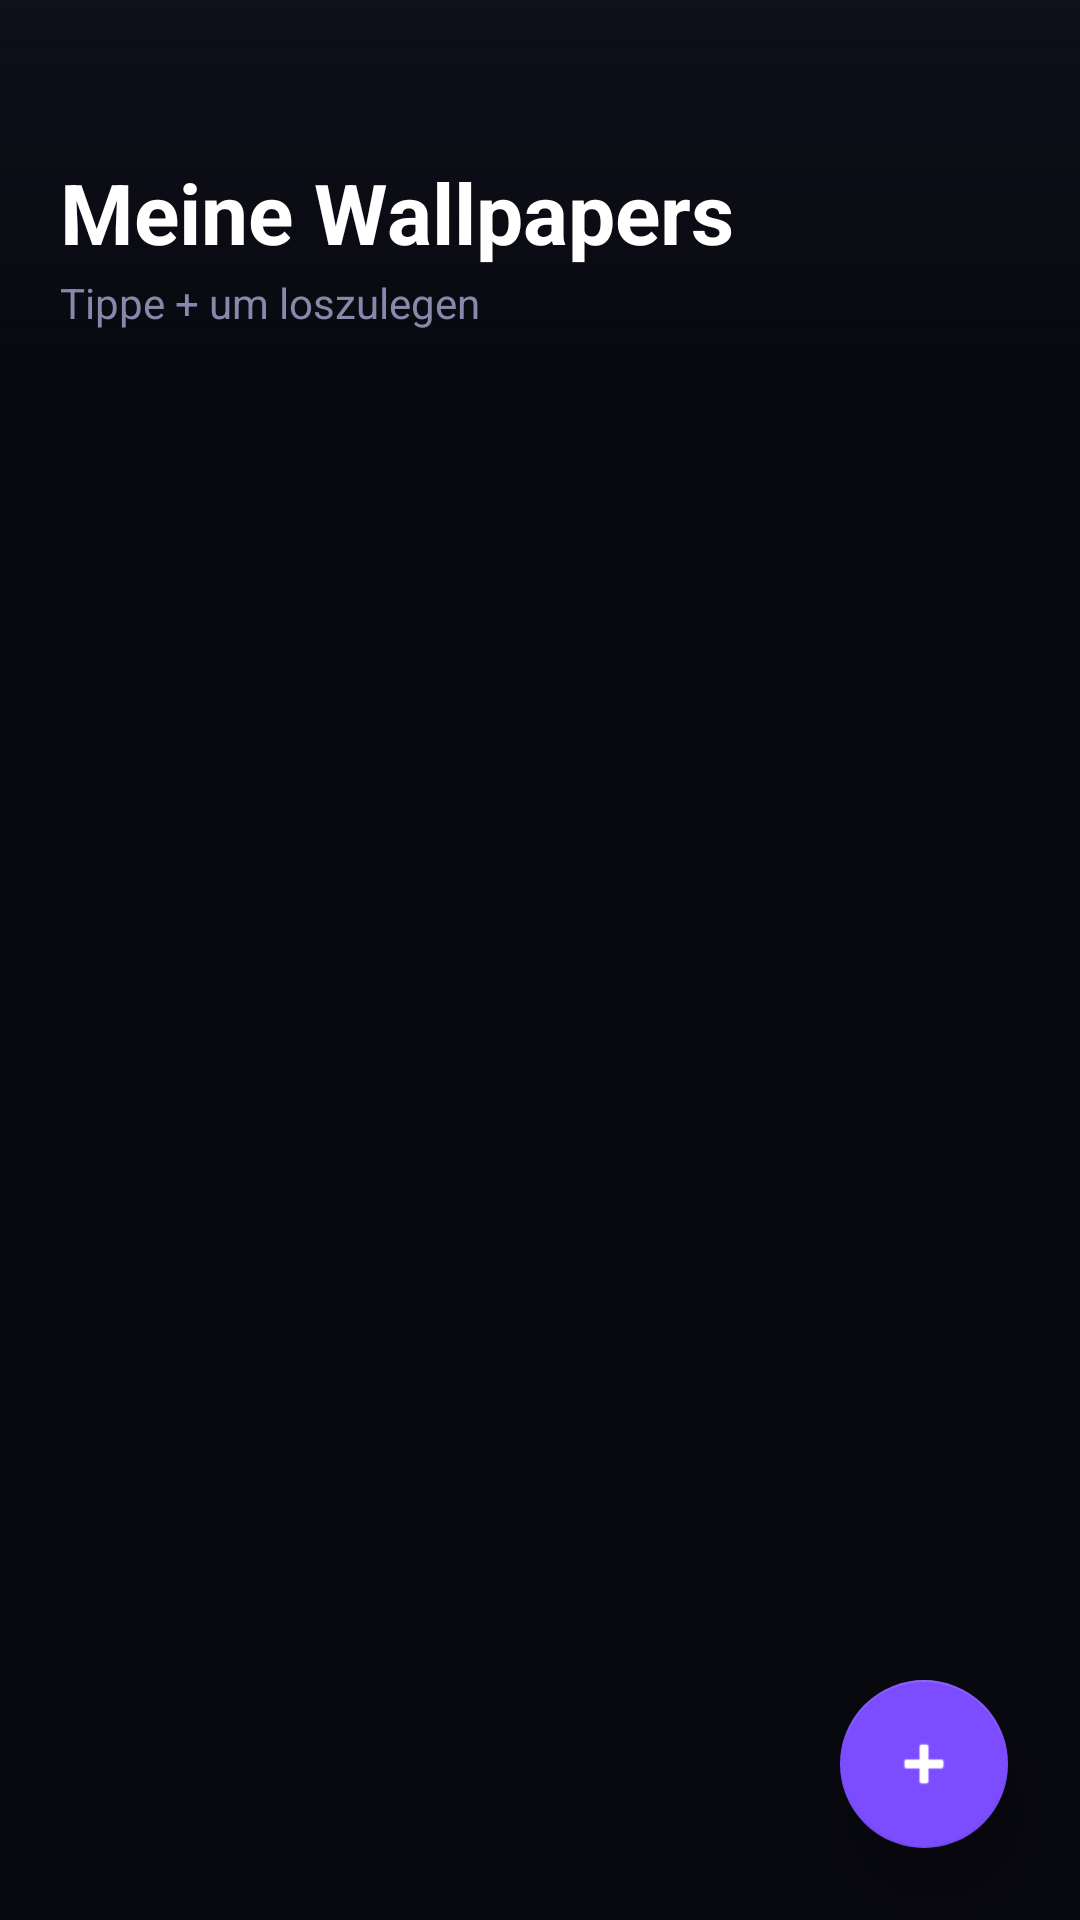

Reconstruct the res/layout file that produces this screen, plus the resources it refers to.
<!-- AndroidManifest.xml: application theme Theme.MaterialComponents.DayNight.NoActionBar -->
<!-- res/layout/activity_main.xml -->
<?xml version="1.0" encoding="utf-8"?>
<androidx.coordinatorlayout.widget.CoordinatorLayout
    xmlns:android="http://schemas.android.com/apk/res/android"
    xmlns:app="http://schemas.android.com/apk/res-auto"
    android:layout_width="match_parent"
    android:layout_height="match_parent"
    android:background="#08080F">

    <androidx.recyclerview.widget.RecyclerView
        android:id="@+id/recyclerView"
        android:layout_width="match_parent"
        android:layout_height="match_parent"
        android:paddingTop="120dp"
        android:paddingBottom="100dp"
        android:paddingHorizontal="16dp"
        android:clipToPadding="false"/>

    <LinearLayout
        android:layout_width="match_parent"
        android:layout_height="wrap_content"
        android:orientation="vertical"
        android:paddingHorizontal="20dp"
        android:paddingTop="52dp"
        android:paddingBottom="16dp"
        android:background="@drawable/gradient_header">

        <TextView
            android:layout_width="wrap_content"
            android:layout_height="wrap_content"
            android:text="@string/title_my_wallpapers"
            android:textColor="#FFFFFF"
            android:textSize="28sp"
            android:textStyle="bold"/>

        <TextView
            android:id="@+id/tvEmpty"
            android:layout_width="wrap_content"
            android:layout_height="wrap_content"
            android:text="@string/hint_no_folders"
            android:textColor="#8888AA"
            android:textSize="14sp"
            android:layout_marginTop="2dp"/>

    </LinearLayout>

    <com.google.android.material.floatingactionbutton.FloatingActionButton
        android:id="@+id/fabAdd"
        android:layout_width="wrap_content"
        android:layout_height="wrap_content"
        android:layout_gravity="bottom|end"
        android:layout_margin="24dp"
        android:src="@android:drawable/ic_input_add"
        app:backgroundTint="#7C4DFF"
        app:tint="#FFFFFF"
        app:elevation="12dp"/>

</androidx.coordinatorlayout.widget.CoordinatorLayout>
<!-- resources referenced by this layout -->
<resources>
  <!-- drawable gradient_header (drawable) -->
  <?xml version="1.0" encoding="utf-8"?>
  <shape xmlns:android="http://schemas.android.com/apk/res/android">
      <gradient
          android:startColor="#0F0F1A"
          android:endColor="#00000000"
          android:angle="270"/>
  </shape>
  <string name="hint_no_folders">Tippe + um loszulegen</string>
  <string name="title_my_wallpapers">Meine Wallpapers</string>
</resources>
